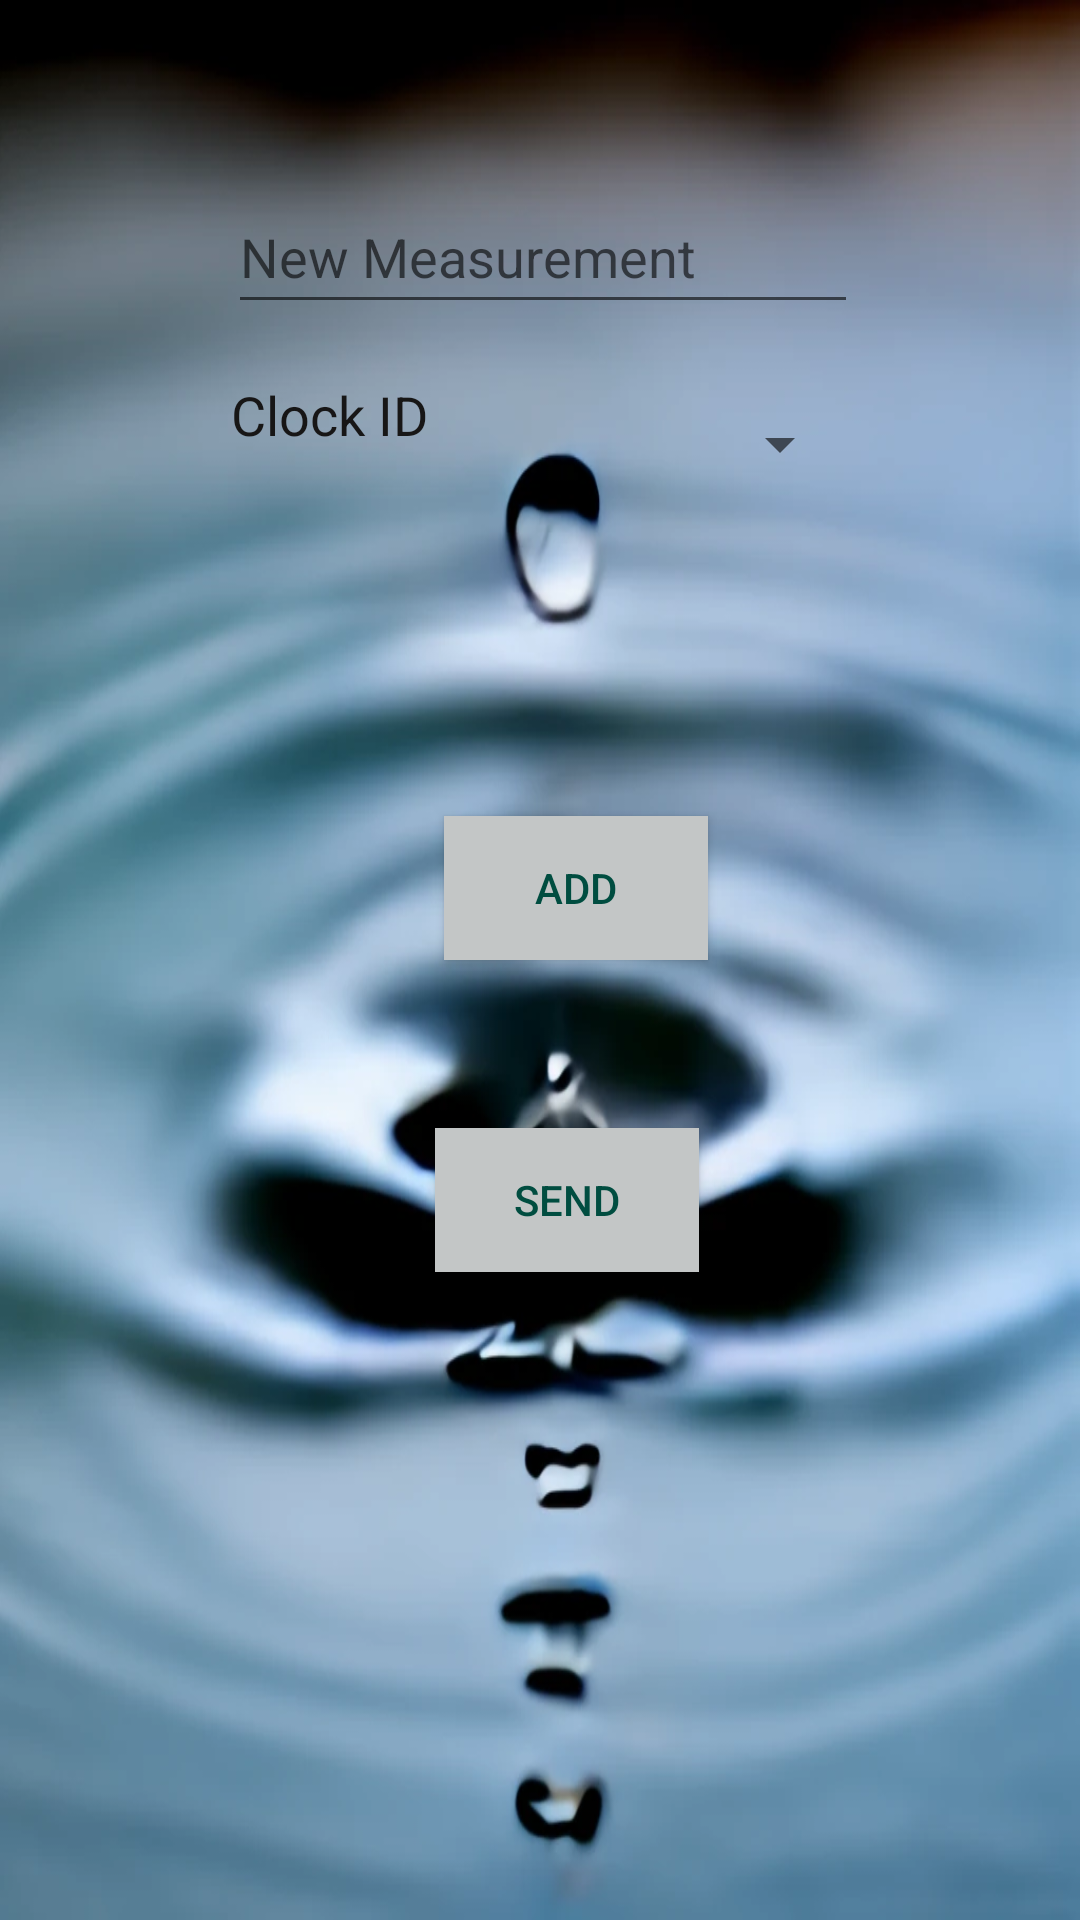

Here is an Android app screen rendered from its layout file. Give the layout XML and the strings, colors and styles it references.
<!-- AndroidManifest.xml: application theme Theme.AquaCount -->
<!-- res/layout/activity_menu.xml -->
<?xml version="1.0" encoding="utf-8"?>
<androidx.constraintlayout.widget.ConstraintLayout xmlns:android="http://schemas.android.com/apk/res/android"
    xmlns:app="http://schemas.android.com/apk/res-auto"
    xmlns:tools="http://schemas.android.com/tools"
    android:layout_width="match_parent"
    android:layout_height="match_parent"
    android:background="@drawable/drop">


    <TextView
        android:id="@+id/textView"
        android:layout_width="178dp"
        android:layout_height="25dp"
        android:layout_marginStart="100dp"
        android:layout_marginBottom="636dp"
        android:text="@string/new_measurement"
        android:textAlignment="center"
        android:textAllCaps="false"
        android:textColor="#171616"
        android:textSize="18sp"
        android:textStyle="bold"
        app:layout_constraintBottom_toBottomOf="parent"
        app:layout_constraintStart_toStartOf="parent" />

    <EditText
        android:id="@+id/editTextNumber"
        android:layout_width="wrap_content"
        android:layout_height="wrap_content"
        android:layout_marginStart="76dp"
        android:layout_marginTop="56dp"
        android:ems="10"
        android:hint="@string/new_measurement"
        android:inputType="number"
        android:minHeight="48dp"
        app:layout_constraintStart_toStartOf="parent"
        app:layout_constraintTop_toBottomOf="@+id/textView" />


    












    <Button
        android:id="@+id/button2"
        android:layout_width="wrap_content"
        android:layout_height="wrap_content"
        android:layout_marginStart="148dp"
        android:layout_marginTop="164dp"
        android:background="#C3C6C6"
        android:onClick="insertRecords"
        android:text="@string/add"
        android:textColor="#004D40"
        app:layout_constraintStart_toStartOf="parent"
        app:layout_constraintTop_toBottomOf="@+id/editTextNumber" />

    <Spinner
        android:id="@+id/spinnerClockIds"
        android:layout_width="wrap_content"
        android:layout_height="wrap_content"
        android:layout_marginStart="236dp"
        android:layout_marginTop="16dp"
        android:contentDescription="@string/clock_id_spinner_label"
        android:minHeight="48dp"
        app:layout_constraintStart_toStartOf="parent"
        app:layout_constraintTop_toBottomOf="@+id/editTextNumber" />

    <Button
        android:id="@+id/button3"
        android:layout_width="wrap_content"
        android:layout_height="wrap_content"
        android:layout_marginStart="145dp"
        android:layout_marginTop="56dp"
        android:layout_marginEnd="178dp"
        android:layout_marginBottom="168dp"
        android:background="#C3C6C6"
        android:onClick="retrieveRecordsAndPost"
        android:text="SEND"
        android:textColor="#004D40"
        app:layout_constraintBottom_toBottomOf="parent"
        app:layout_constraintEnd_toEndOf="parent"
        app:layout_constraintHorizontal_bias="0.0"
        app:layout_constraintStart_toStartOf="parent"
        app:layout_constraintTop_toBottomOf="@+id/button2"
        app:layout_constraintVertical_bias="0.0"
        tools:ignore="MissingConstraints" />

    <TextView
        android:id="@+id/textView6"
        android:layout_width="154dp"
        android:layout_height="43dp"
        android:layout_marginStart="72dp"
        android:layout_marginTop="17dp"
        android:layout_marginBottom="102dp"
        android:minHeight="47dp"
        android:text="Clock ID"
        android:textColor="#171616"
        android:textSize="18sp"
        app:layout_constraintBottom_toTopOf="@+id/button2"
        app:layout_constraintEnd_toStartOf="@+id/spinnerClockIds"
        app:layout_constraintStart_toStartOf="parent"
        app:layout_constraintTop_toBottomOf="@+id/editTextNumber" />


</androidx.constraintlayout.widget.ConstraintLayout>
<!-- resources referenced by this layout -->
<resources>
  <!-- drawable drop: png bitmap (drawable, 33774 bytes) -->
  <string name="add">ADD</string>
  <string name="clock_id_spinner_label">Select Clock ID</string>
  <string name="new_measurement">New Measurement</string>
  <style name="Theme.AquaCount" parent="Theme.MaterialComponents.DayNight.DarkActionBar">
          
          <item name="colorPrimary">@color/purple_500</item>
          <item name="colorPrimaryVariant">@color/purple_700</item>
          <item name="colorOnPrimary">@color/white</item>
          
          <item name="colorSecondary">@color/teal_200</item>
          <item name="colorSecondaryVariant">@color/teal_700</item>
          <item name="colorOnSecondary">@color/black</item>
          
          <item name="android:statusBarColor">?attr/colorPrimaryVariant</item>
          
      </style>
  <!-- not gathered from this repository: default colours our renderer supplied (Android Studio template values) -->
  <color name="purple_500">#FF6200EE</color>
  <color name="purple_700">#FF3700B3</color>
  <color name="teal_200">#FF03DAC5</color>
  <color name="teal_700">#FF018786</color>
  <color name="black">#FF000000</color>
  <color name="white">#FFFFFFFF</color>
</resources>
